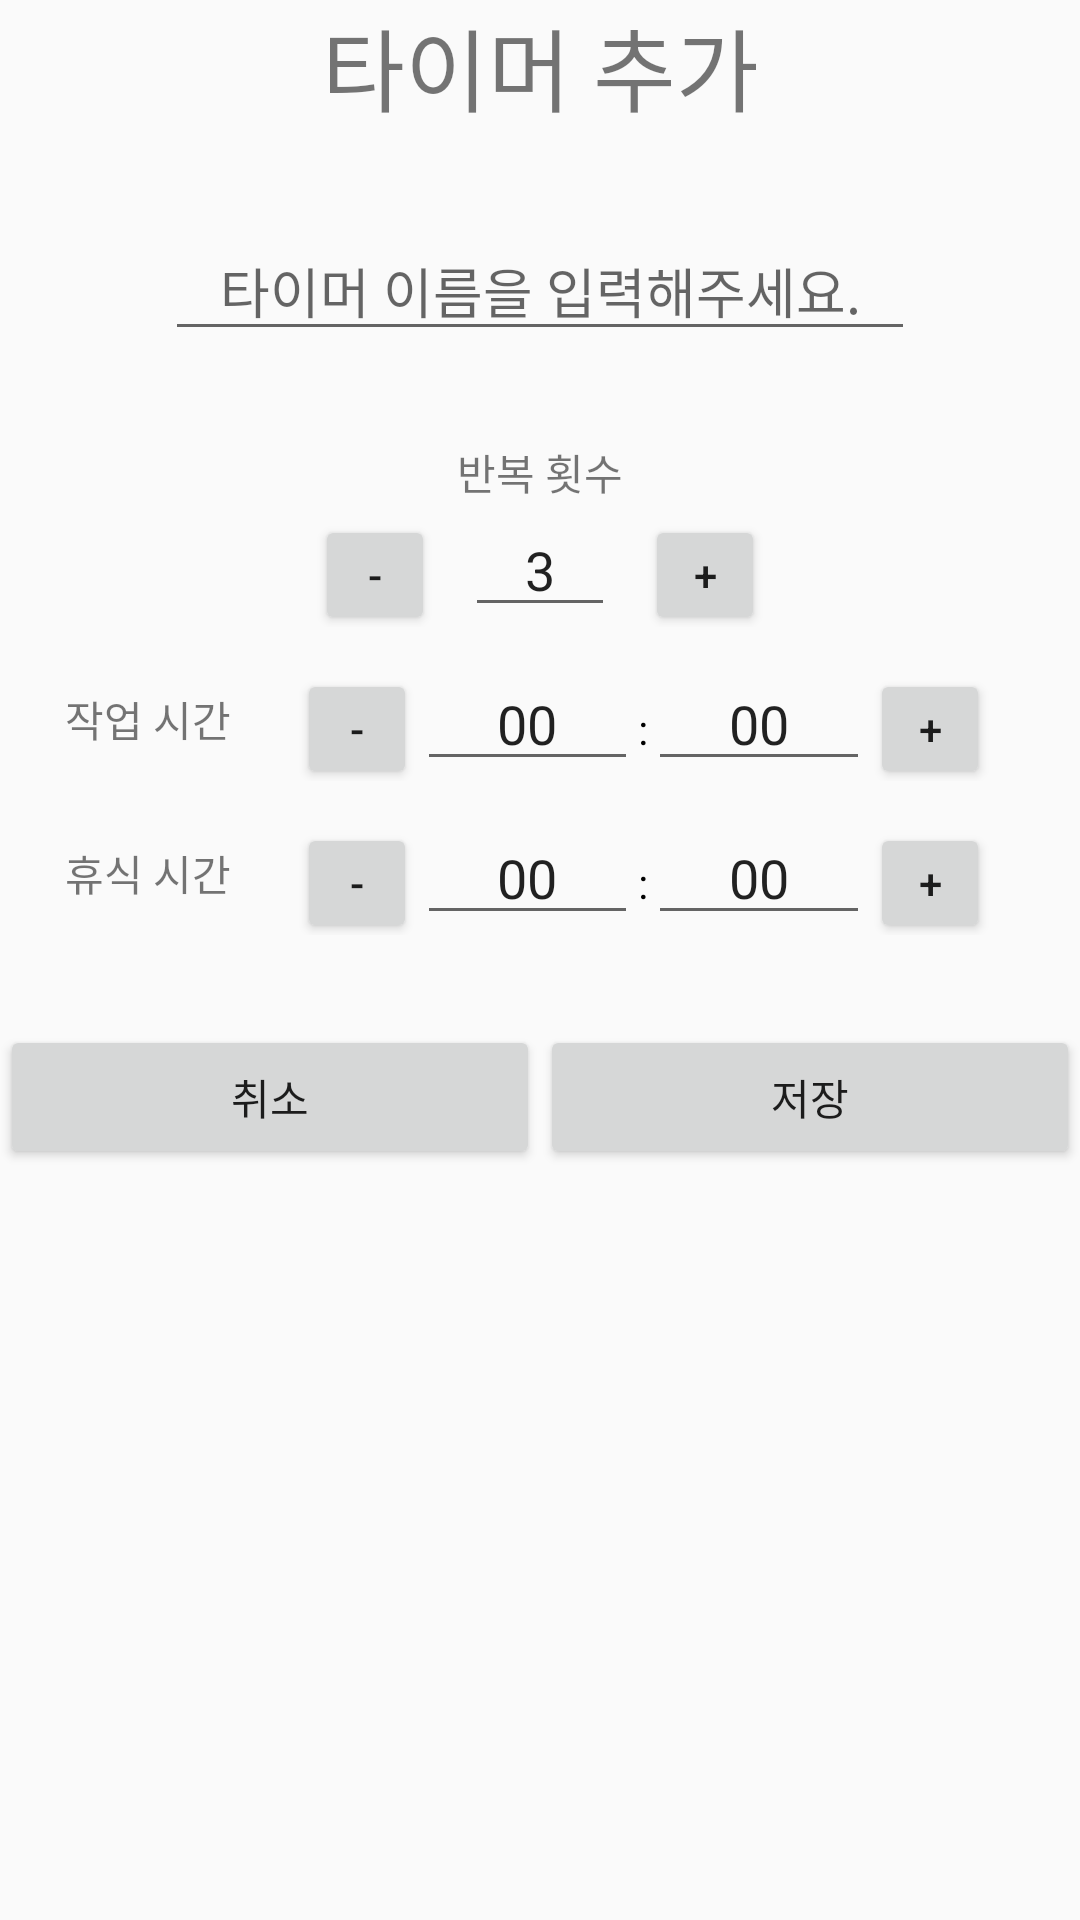

Layout XML and referenced resources for this Android screen:
<!-- AndroidManifest.xml: application theme AppTheme -->
<!-- res/layout/dialog_inputtime.xml -->
<?xml version="1.0" encoding="utf-8"?>
<RelativeLayout xmlns:android="http://schemas.android.com/apk/res/android"
    android:layout_width="match_parent"
    android:layout_height="match_parent">

    <TextView
        android:id="@+id/input_title"
        android:layout_width="match_parent"
        android:layout_height="wrap_content"
        android:gravity="center"
        android:textSize="30dp"
        android:text="@string/input_plusTitle"/>

    <EditText
        android:id="@+id/input_timeName"
        android:layout_width="250dp"
        android:layout_height="wrap_content"
        android:layout_below="@id/input_title"
        android:layout_centerHorizontal="true"
        android:layout_marginTop="30dp"
        android:gravity="center"
        android:hint="@string/tip_timeName" />

    <LinearLayout
        android:id="@+id/input_body"
        android:layout_width="match_parent"
        android:layout_height="wrap_content"
        android:layout_below="@id/input_timeName"
        android:orientation="vertical"
        android:layout_marginTop="30dp"
        android:layout_marginBottom="30dp">


        <TextView
            android:layout_width="match_parent"
            android:layout_height="wrap_content"
            android:gravity="center"
            android:text="@string/setNum" />


        <LinearLayout
            android:layout_width="wrap_content"
            android:layout_height="wrap_content"
            android:layout_gravity="center"
            android:orientation="horizontal"
            android:layout_marginBottom="10dp">

            <Button
                android:id="@+id/setsMinBtn"
                android:layout_width="40dp"
                android:layout_height="40dp"
                android:text="-" />

            <EditText
                android:id="@+id/setsNum"
                android:layout_width="50dp"
                android:layout_height="wrap_content"
                android:layout_weight="1"
                android:gravity="center"
                android:layout_marginRight="10dp"
                android:layout_marginLeft="10dp"
                android:inputType="number"
                android:text="3" />

            <Button
                android:id="@+id/setsPlsBtn"
                android:layout_width="40dp"
                android:layout_height="40dp"
                android:text="+" />

        </LinearLayout>

        <LinearLayout
            android:layout_width="match_parent"
            android:layout_height="wrap_content"
            android:orientation="horizontal"
            android:layout_marginBottom="10dp">

            <TextView
                android:layout_width="wrap_content"
                android:layout_height="wrap_content"
                android:layout_weight="1"
                android:layout_gravity="center_vertical"
                android:gravity="center"
                android:text="@string/workTime" />

            <LinearLayout
                android:layout_width="wrap_content"
                android:layout_height="wrap_content"
                android:layout_weight="2"
                android:orientation="horizontal"
                android:layout_marginRight="30dp"
                >

                <Button
                    android:id="@+id/wtMinBtn"
                    android:layout_width="40dp"
                    android:layout_height="40dp"
                    android:text="-" />

                <EditText
                    android:id="@+id/wtMNum"
                    android:layout_width="30dp"
                    android:layout_height="wrap_content"
                    android:layout_weight="1"
                    android:gravity="center"
                    android:inputType="number"
                    android:maxLength="2"
                    android:text="00" />

                <TextView
                    android:layout_width="wrap_content"
                    android:layout_height="wrap_content"
                    android:text=":"
                    android:textColor="#000000" />

                <EditText
                    android:id="@+id/wtSNum"
                    android:layout_width="30dp"
                    android:layout_height="wrap_content"
                    android:layout_weight="1"
                    android:gravity="center"
                    android:inputType="number"
                    android:maxLength="2"
                    android:text="00" />

                <Button
                    android:id="@+id/wtPlsBtn"
                    android:layout_width="40dp"
                    android:layout_height="40dp"
                    android:text="+" />

            </LinearLayout>
        </LinearLayout>

        <LinearLayout
            android:layout_width="match_parent"
            android:layout_height="wrap_content"
            android:orientation="horizontal">

            <TextView
                android:layout_width="wrap_content"
                android:layout_height="wrap_content"
                android:layout_weight="1"
                android:layout_gravity="center_vertical"
                android:gravity="center"
                android:text="@string/restTime" />

            <LinearLayout
                android:layout_width="wrap_content"
                android:layout_height="wrap_content"
                android:layout_weight="2"
                android:orientation="horizontal"
                android:layout_marginRight="30dp">

                <Button
                    android:id="@+id/rtMinBtn"
                    android:layout_width="40dp"
                    android:layout_height="40dp"
                    android:text="-" />

                <EditText
                    android:id="@+id/rtMNum"
                    android:layout_width="30dp"
                    android:layout_height="wrap_content"
                    android:layout_weight="1"
                    android:gravity="center"
                    android:inputType="number"
                    android:maxLength="2"
                    android:text="00" />

                <TextView
                    android:layout_width="wrap_content"
                    android:layout_height="wrap_content"
                    android:text=":"
                    android:textColor="#000000" />

                <EditText
                    android:id="@+id/rtSNum"
                    android:layout_width="30dp"
                    android:layout_height="wrap_content"
                    android:layout_weight="1"
                    android:gravity="center"
                    android:inputType="number"
                    android:maxLength="2"
                    android:text="00" />

                <Button
                    android:id="@+id/rtPlsBtn"
                    android:layout_width="40dp"
                    android:layout_height="40dp"
                    android:text="+" />

            </LinearLayout>
        </LinearLayout>


    </LinearLayout>

    <LinearLayout
        android:layout_width="match_parent"
        android:layout_height="wrap_content"
        android:layout_below="@id/input_body"
        android:orientation="horizontal">

        <Button
            android:id="@+id/input_cancle"
            android:layout_width="wrap_content"
            android:layout_height="wrap_content"
            android:layout_weight="1"
            android:text="@string/cancle"/>

        <Button
            android:id="@+id/input_save"
            android:layout_width="wrap_content"
            android:layout_height="wrap_content"
            android:layout_weight="1"
            android:text="@string/save"/>

    </LinearLayout>


</RelativeLayout>
<!-- resources referenced by this layout -->
<resources>
  <string name="cancle">취소</string>
  <string name="input_plusTitle">타이머 추가</string>
  <string name="restTime">휴식 시간</string>
  <string name="save">저장</string>
  <string name="setNum">반복 횟수</string>
  <string name="tip_timeName">타이머 이름을 입력해주세요.</string>
  <string name="workTime">작업 시간</string>
  <style name="AppTheme" parent="Theme.AppCompat.Light.DarkActionBar">
          
          <item name="colorPrimary">@color/colorPrimary</item>
          <item name="colorPrimaryDark">#000000</item>
          <item name="colorAccent">@color/colorAccent</item>
          <item name="windowNoTitle">true</item>
      </style>
  <!-- not gathered from this repository: default colours our renderer supplied (Android Studio template values) -->
  <color name="colorPrimary">#FF6200EE</color>
  <color name="colorAccent">#FF03DAC5</color>
</resources>
